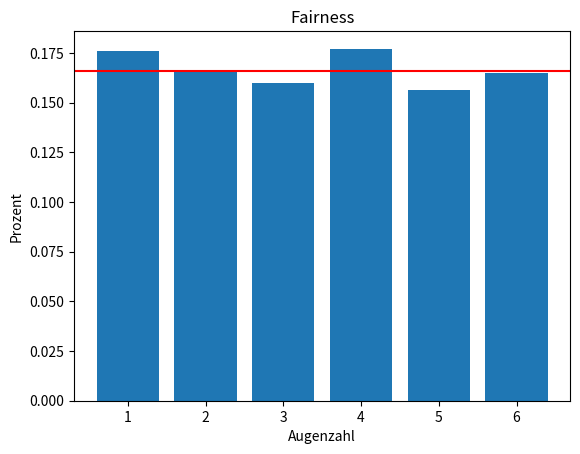

This figure's Python source:
"""
Modul 05: Fairness
"""
from collections import Counter
from random import randint
import matplotlib.pyplot as plt
import numpy as np

# Ist der Würfel fair?
wuerfe = []

for i in range(1000):
    wuerfe.append(randint(1, 6))
strichliste = Counter(wuerfe)
print(sorted(strichliste.items()))
for augenzahl, anzahl in sorted(strichliste.items()):
    print("Augenzahl:", augenzahl, "|", str(round(anzahl / i, 2)) + "%")

# strichliste in zwei separate Listen entpacken (deswegen zip mit *)
x_achse, y_achse = zip(*strichliste.items())
y_achse = np.array(y_achse) / i

# Abbildung und Diagramm erstellen
plt.figure("Fairness von Würfeln")
plt.bar(x_achse, y_achse)

# Beschriftung hinzufügen
plt.title("Fairness")
plt.xlabel("Augenzahl")
plt.ylabel("Prozent")

# Referenzlinie hinzufügen
plt.axhline(y=0.166, color="r", linestyle="-")

# Diagramm anzeigen
plt.show()
